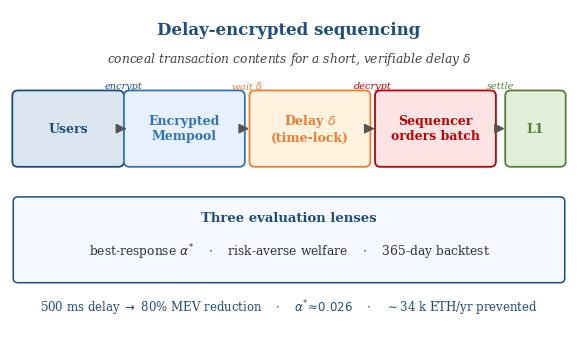

The script that saved this image:
#!/usr/bin/env python3
"""Redesigned Figure 1 - clean conceptual overview of delay-encrypted sequencing."""
import matplotlib
matplotlib.use('Agg')
import matplotlib.pyplot as plt
from matplotlib.patches import FancyBboxPatch, FancyArrowPatch

import os
OUT_DIR = os.environ.get("OUT_DIR", "figures")
os.makedirs(OUT_DIR, exist_ok=True)
OUT = os.path.join(OUT_DIR, "fig_overview.png")

plt.rcParams.update({
    'font.family': 'serif',
    'font.serif': ['Times', 'Times New Roman', 'DejaVu Serif'],
})

fig, ax = plt.subplots(figsize=(7.2, 4.2))
ax.set_xlim(0, 12); ax.set_ylim(0, 7.2)
ax.axis('off')

# Palette
C_BLUE = '#1f4e79'; C_TEAL = '#2e75b6'; C_GREEN = '#548235'
C_RED = '#c00000'; C_ORANGE = '#ed7d31'
F_BLUE = '#dce6f1'; F_TEAL = '#e8f0fe'; F_GREEN = '#e2efda'
F_RED = '#fce4e4'; F_ORANGE = '#fff3e0'

def box(x, y, w, h, text, edge, fill, fs=8.5, bold=True):
    b = FancyBboxPatch((x, y), w, h,
                       boxstyle="round,pad=0.10,rounding_size=0.12",
                       facecolor=fill, edgecolor=edge, linewidth=1.3)
    ax.add_patch(b)
    weight = 'bold' if bold else 'normal'
    ax.text(x + w/2, y + h/2, text, ha='center', va='center',
            fontsize=fs, color=edge, fontweight=weight)

def harrow(x1, x2, y, color='#555555'):
    a = FancyArrowPatch((x1, y), (x2, y),
                        arrowstyle='-|>', mutation_scale=14,
                        color=color, lw=1.3)
    ax.add_patch(a)

def small_label(xc, y, text, color):
    ax.text(xc, y, text, ha='center', va='center',
            fontsize=7, color=color, style='italic')

# ── Pipeline (single row) ────────────────────────────────────────────
y0 = 3.8       # row bottom
h  = 1.5       # box height

# Box widths and positions
specs = [
    (0.2,  2.0, 'Users', C_BLUE,   F_BLUE),
    (2.7,  2.2, 'Encrypted\nMempool', C_TEAL, F_TEAL),
    (5.6,  2.2, 'Delay $\\delta$\n(time-lock)', C_ORANGE, F_ORANGE),
    (8.5,  2.2, 'Sequencer\norders batch', C_RED, F_RED),
    (11.0, 0.9, 'L1', C_GREEN, F_GREEN),
]

# Reposition to fit 0..12
x_positions = [0.15, 2.55, 5.25, 7.95, 10.75]
widths      = [2.20, 2.40, 2.40, 2.40, 1.10]
labels      = ['Users', 'Encrypted\nMempool', 'Delay $\\delta$\n(time-lock)',
               'Sequencer\norders batch', 'L1']
edges       = [C_BLUE, C_TEAL, C_ORANGE, C_RED, C_GREEN]
fills       = [F_BLUE, F_TEAL, F_ORANGE, F_RED, F_GREEN]

for x, w, t, ec, fc in zip(x_positions, widths, labels, edges, fills):
    box(x, y0, w, h, t, ec, fc, fs=9)

# Arrows between boxes (at mid-height of row)
ym = y0 + h/2
gaps = []
for i in range(4):
    x_end_i = x_positions[i] + widths[i]
    x_start_ii = x_positions[i+1]
    gaps.append((x_end_i + 0.05, x_start_ii - 0.05))

for (xa, xb) in gaps:
    harrow(xa, xb, ym)

# Labels above arrows
gap_labels = ['encrypt', 'wait $\\delta$', 'decrypt', 'settle']
gap_colors = [C_BLUE,    C_ORANGE,      C_RED,     C_GREEN]
for (xa, xb), lab, col in zip(gaps, gap_labels, gap_colors):
    small_label((xa+xb)/2, ym + h/2 + 0.20, lab, col)

# ── Result ribbon (below pipeline) ──────────────────────────────────
ribbon = FancyBboxPatch((0.15, 1.20), 11.70, 1.75,
                        boxstyle="round,pad=0.08,rounding_size=0.10",
                        facecolor='#f5f9ff', edgecolor=C_BLUE, linewidth=1.1)
ax.add_patch(ribbon)

ax.text(6.0, 2.55,
        'Three evaluation lenses',
        ha='center', va='center', fontsize=9.5,
        color=C_BLUE, fontweight='bold')
ax.text(6.0, 1.80,
        r'best-response $\alpha^{*}$    $\cdot$    risk-averse welfare    $\cdot$    365-day backtest',
        ha='center', va='center', fontsize=8.8, color='#333333')

# ── Headline row (topmost) ──────────────────────────────────────────
ax.text(6.0, 6.75,
        'Delay-encrypted sequencing',
        ha='center', va='center',
        fontsize=12.0, color=C_BLUE, fontweight='bold')

ax.text(6.0, 6.10,
        r'conceal transaction contents for a short, verifiable delay $\delta$',
        ha='center', va='center',
        fontsize=8.8, color='#444444', style='italic')

# ── Footer numbers ──────────────────────────────────────────────────
ax.text(6.0, 0.55,
        r'500 ms delay $\rightarrow$ 80% MEV reduction    $\cdot$    '
        r'$\alpha^{*}\!\approx\!0.026$    $\cdot$    '
        r'$\sim$34 k ETH/yr prevented',
        ha='center', va='center', fontsize=8.5, color=C_BLUE)

fig.savefig(OUT, dpi=300, bbox_inches='tight', facecolor='white')
plt.close()
print("fig_overview.png saved:", OUT)
